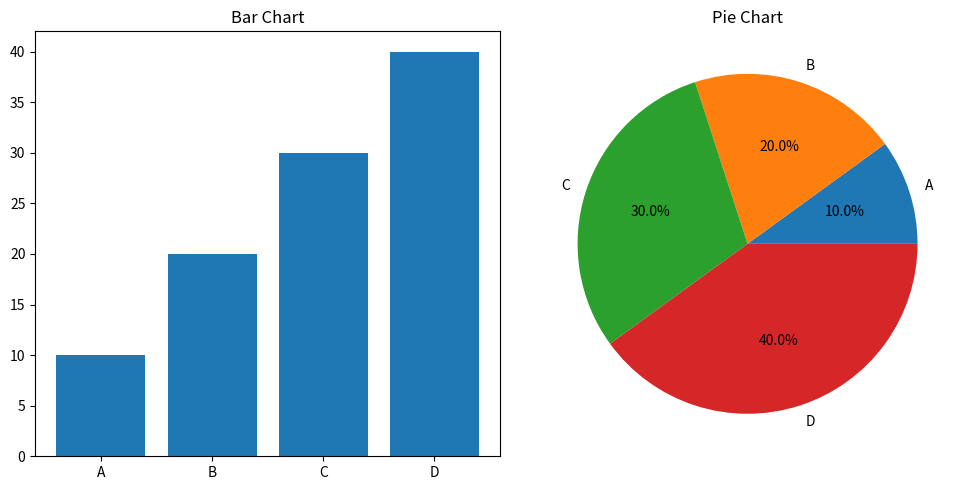

This figure's Python source:
import matplotlib.pyplot as plt


categories = ['A', 'B', 'C', 'D']
values = [10, 20, 30, 40]

plt.figure(figsize=(10,5))


plt.subplot(1, 2, 1)   
plt.bar(categories, values)
plt.title("Bar Chart")


plt.subplot(1, 2, 2)   
plt.pie(values, labels=categories, autopct='%1.1f%%')
plt.title("Pie Chart")

plt.tight_layout()
plt.show()
